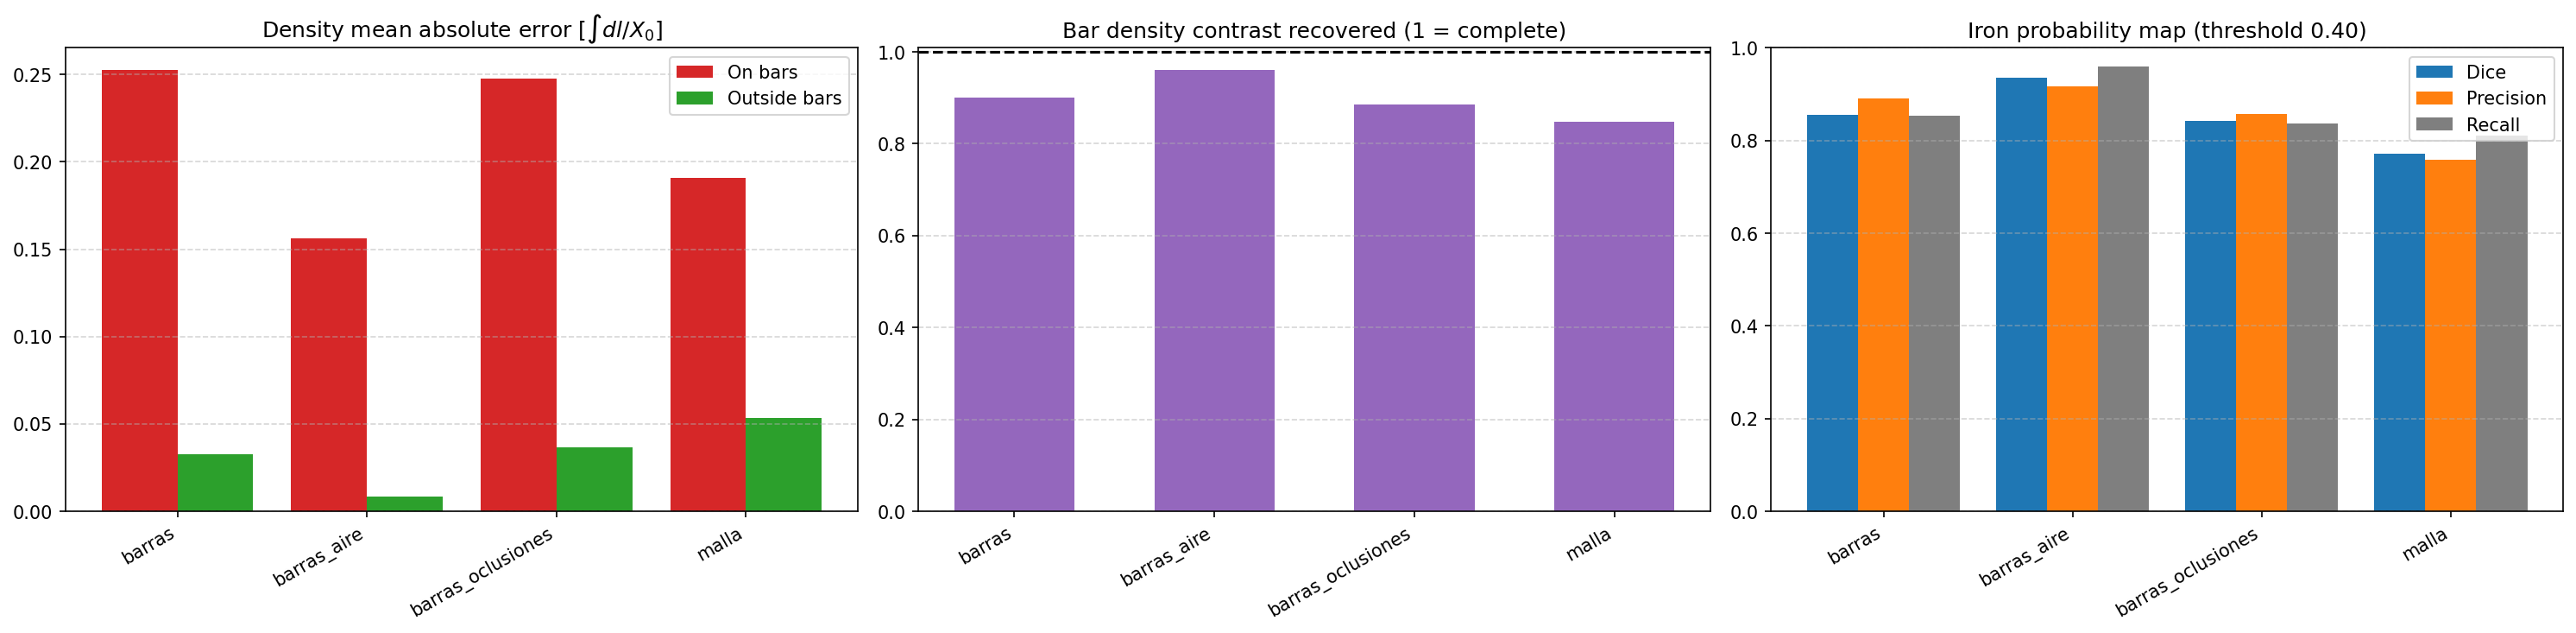

The file beside this chart, header and first rows:
scene, n, mae_var, mae_dens, mae_dens_bars, mae_dens_outside, bar_contrast_recovered, iron_dice, iron_precision, iron_recall, false_iron_fraction
aire, 20, 6.21390372893074e-07, 0.0008425, nan, 0.0008425, nan, nan, nan, nan, 0.0
barras, 200, 4.9183483765476225e-05, 0.04887, 0.2526, 0.03257, 0.9003, 0.8562, 0.8909, 0.8535, 0.0084
barras_aire, 20, 3.296095336047868e-05, 0.02012, 0.1562, 0.008406, 0.9605, 0.9356, 0.9161, 0.9595, 0.006303
barras_oclusiones, 30, 5.090986781936875e-05, 0.05114, 0.2477, 0.03646, 0.8851, 0.8432, 0.8571, 0.8361, 0.009605
bloque, 40, 2.847787515716914e-05, 0.02036, nan, 0.02036, nan, nan, 0.0, nan, 0.0001076
malla, 160, 7.853125617111061e-05, 0.07733, 0.1907, 0.05322, 0.8483, 0.7718, 0.7584, 0.811, 0.05706
oclusiones, 30, 3.525864269451496e-05, 0.02847, nan, 0.02847, nan, nan, 0.0, nan, 0.001741
TOTAL, 500, 5.35950298736873e-05, 0.05154, 0.2234, 0.03595, 0.8819, 0.8262, 0.8311, 0.8408, 0.02256
